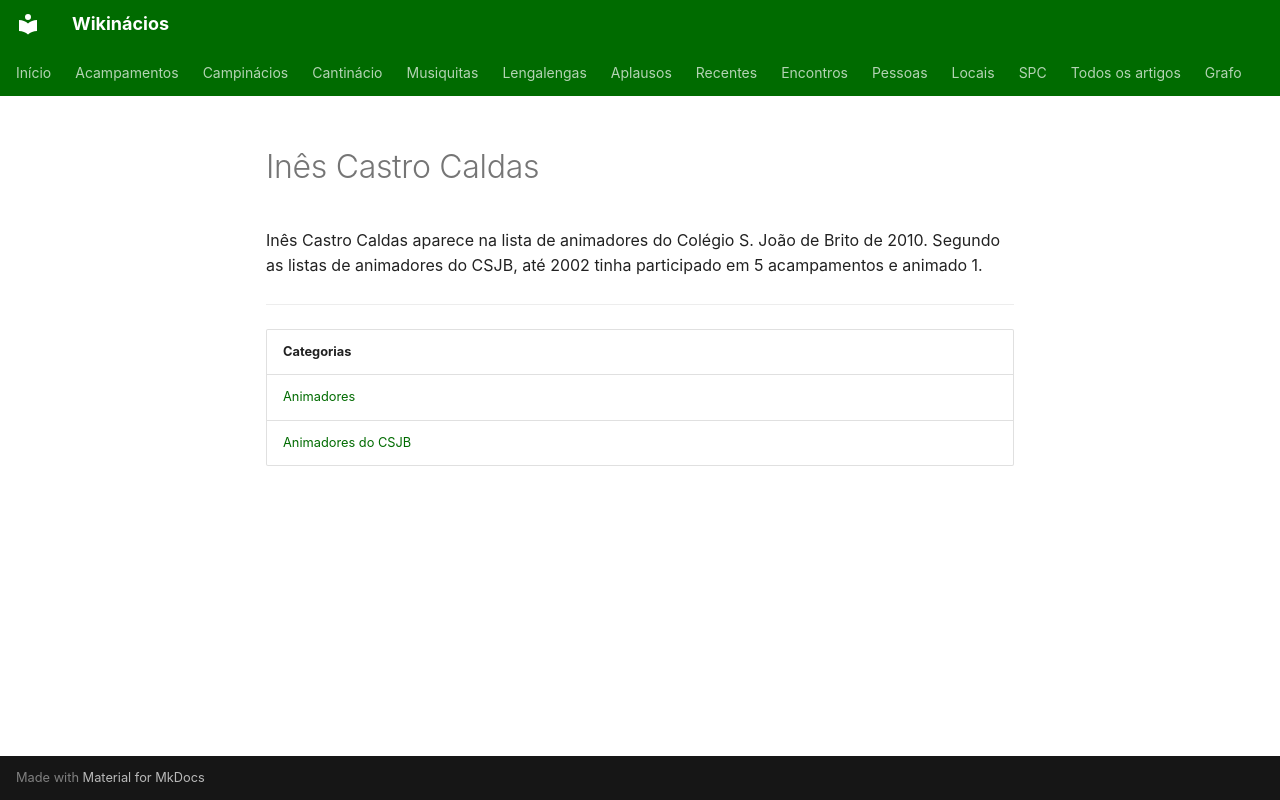

repository: neteinstein/Campinacios · page: Pessoas/I/Inês Castro Caldas.html · generator: mkdocs

# Inês Castro Caldas

Inês Castro Caldas aparece na lista de animadores do Colégio S. João de Brito de 2010. Segundo as listas de animadores do CSJB, até 2002 tinha participado em 5 acampamentos e animado 1.

---

| Categorias |
| --- |
| [Animadores](../../Categorias/Animadores.md) |
| [Animadores do CSJB](../../Categorias/Animadores%20do%20CSJB.md) |
